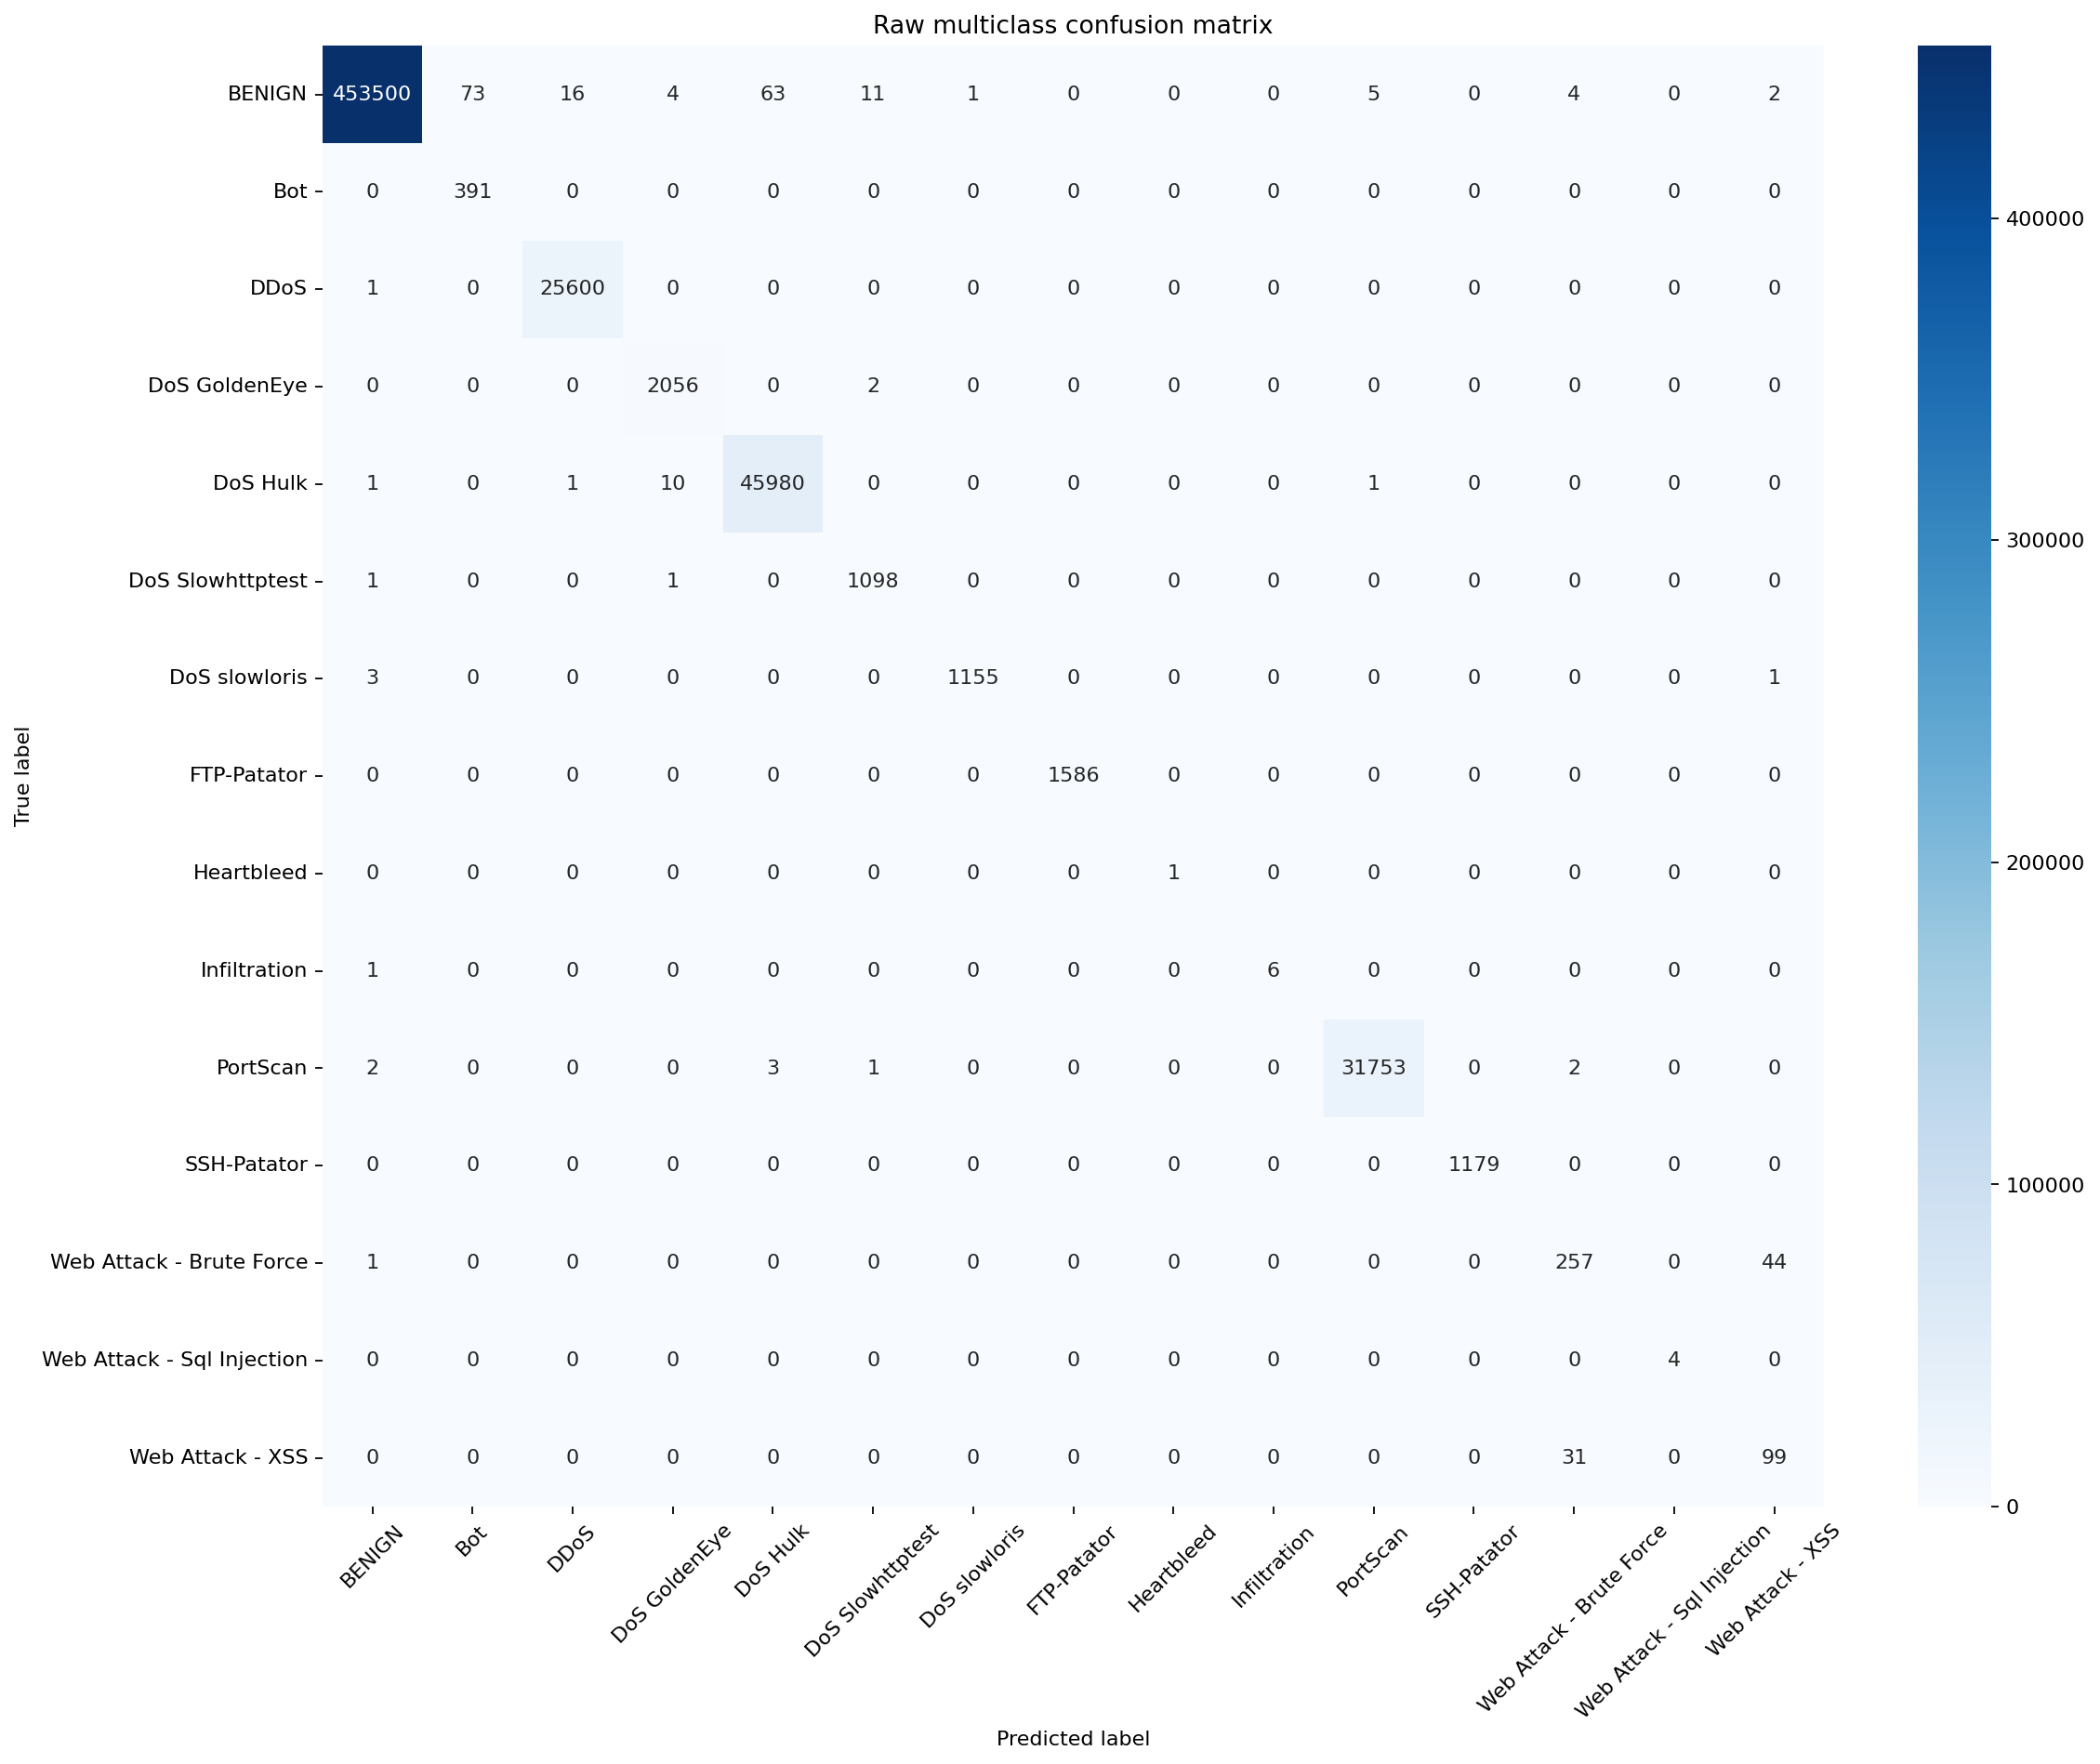

The table this chart was drawn from, first rows:
, BENIGN, Bot, DDoS, DoS GoldenEye, DoS Hulk, DoS Slowhttptest, DoS slowloris, FTP-Patator, Heartbleed, Infiltration, PortScan, SSH-Patator, Web Attack - Brute Force, Web Attack - Sql Injection, Web Attack - XSS
BENIGN, 453500, 73, 16, 4, 63, 11, 1, 0, 0, 0, 5, 0, 4, 0, 2
Bot, 0, 391, 0, 0, 0, 0, 0, 0, 0, 0, 0, 0, 0, 0, 0
DDoS, 1, 0, 25600, 0, 0, 0, 0, 0, 0, 0, 0, 0, 0, 0, 0
DoS GoldenEye, 0, 0, 0, 2056, 0, 2, 0, 0, 0, 0, 0, 0, 0, 0, 0
DoS Hulk, 1, 0, 1, 10, 45980, 0, 0, 0, 0, 0, 1, 0, 0, 0, 0
DoS Slowhttptest, 1, 0, 0, 1, 0, 1098, 0, 0, 0, 0, 0, 0, 0, 0, 0
DoS slowloris, 3, 0, 0, 0, 0, 0, 1155, 0, 0, 0, 0, 0, 0, 0, 1
FTP-Patator, 0, 0, 0, 0, 0, 0, 0, 1586, 0, 0, 0, 0, 0, 0, 0
Heartbleed, 0, 0, 0, 0, 0, 0, 0, 0, 1, 0, 0, 0, 0, 0, 0
Infiltration, 1, 0, 0, 0, 0, 0, 0, 0, 0, 6, 0, 0, 0, 0, 0
PortScan, 2, 0, 0, 0, 3, 1, 0, 0, 0, 0, 31753, 0, 2, 0, 0
SSH-Patator, 0, 0, 0, 0, 0, 0, 0, 0, 0, 0, 0, 1179, 0, 0, 0
Web Attack - Brute Force, 1, 0, 0, 0, 0, 0, 0, 0, 0, 0, 0, 0, 257, 0, 44
Web Attack - Sql Injection, 0, 0, 0, 0, 0, 0, 0, 0, 0, 0, 0, 0, 0, 4, 0
Web Attack - XSS, 0, 0, 0, 0, 0, 0, 0, 0, 0, 0, 0, 0, 31, 0, 99
